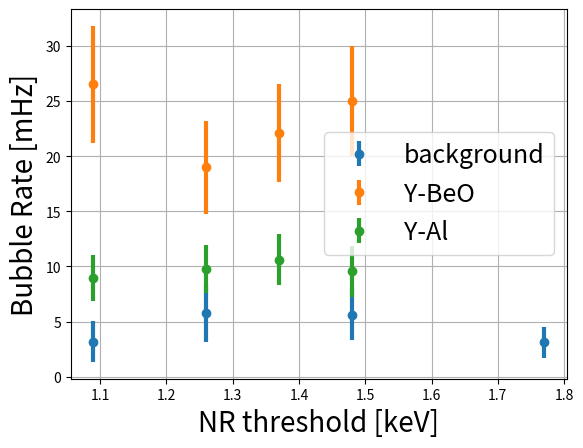
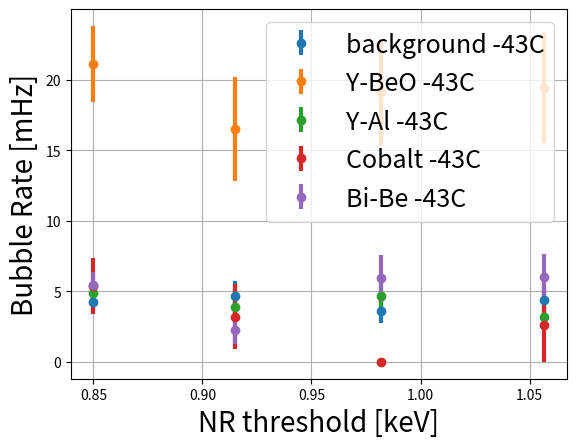

These charts were generated, in order, by the following Python code:
#!/usr/bin/env python3
# -*- coding: utf-8 -*-
"""
Created on Wed Aug  7 10:01:02 2019

@author: bressler
"""

import matplotlib.pyplot as plt
#-45C data
Q_bg45 = [1.09,1.26,1.48,1.77]
r_bg45 = [3.2,5.75,5.63,3.15]
r_err_bg45 = [1.85,2.6,2.3,1.4]

Q_YBeO45 = [1.09,1.26,1.37,1.48]
r_YBeO45 = [26.5,19.0,22.1,25.0]
r_err_YBeO45 = [5.3,4.2,4.4,5.0]

Q_YAl45 = [1.09,1.26,1.37,1.48]
r_YAl45 = [8.93,9.76,10.6,9.57]
r_err_YAl45 = [2.1,2.2,2.3,2.3]
 

plt.figure()
plt.errorbar(Q_bg45,r_bg45,r_err_bg45,linestyle='none',capsize=0,elinewidth=3,
             marker='o',label="background")
plt.errorbar(Q_YBeO45,r_YBeO45,r_err_YBeO45,linestyle='none',capsize=0,elinewidth=3,
             marker='o',label="Y-BeO")
plt.errorbar(Q_YAl45,r_YAl45,r_err_YAl45,linestyle='none',capsize=0,elinewidth=3,
             marker='o',label="Y-Al")
plt.xlabel('NR threshold [keV]',fontsize=20)
plt.ylabel('Bubble Rate [mHz]',fontsize=20)
plt.legend(fontsize=18)
plt.grid()
plt.show

#-43C data:
Q_bg43 = [0.85,0.9148,0.982,1.0567]
r_bg43 = [4.24,4.66,3.61,4.40]
r_err_bg43 = [.58,1.07,.85,1.01]

r_YBeO43 = [21.1,16.5,19.1,19.4]
r_err_YBeO43 = [2.7,3.7,3.8,3.9]

r_YAl43 = [4.9,3.9,4.7,3.2]
r_err_YAl43 = [.6,.9,.9,.7]

r_Co43 = [5.38,3.20,0,2.62]
r_err_Co43 = [2.0,2.3,0,2.6]

r_BiBe43 = [5.43,2.28,5.91,5.99]
r_err_BiBe43 = [0.93,1.02,1.64,1.66]

plt.figure()
plt.errorbar(Q_bg43,r_bg43,r_err_bg43,linestyle='none',capsize=0,elinewidth=3,
             marker='o',label="background -43C")
plt.errorbar(Q_bg43,r_YBeO43,r_err_YBeO43,linestyle='none',capsize=0,elinewidth=3,
             marker='o',label="Y-BeO -43C")
plt.errorbar(Q_bg43,r_YAl43,r_err_YAl43,linestyle='none',capsize=0,elinewidth=3,
             marker='o',label="Y-Al -43C")
plt.errorbar(Q_bg43,r_Co43,r_err_Co43,linestyle='none',capsize=0,elinewidth=3,
             marker='o',label = "Cobalt -43C")
plt.errorbar(Q_bg43,r_BiBe43,r_err_BiBe43,linestyle='none',capsize=0,elinewidth=3,
             marker='o',label = "Bi-Be -43C")
plt.xlabel('NR threshold [keV]',fontsize=20)
plt.ylabel('Bubble Rate [mHz]',fontsize=20)
plt.legend(fontsize=18)
plt.grid()
plt.show

